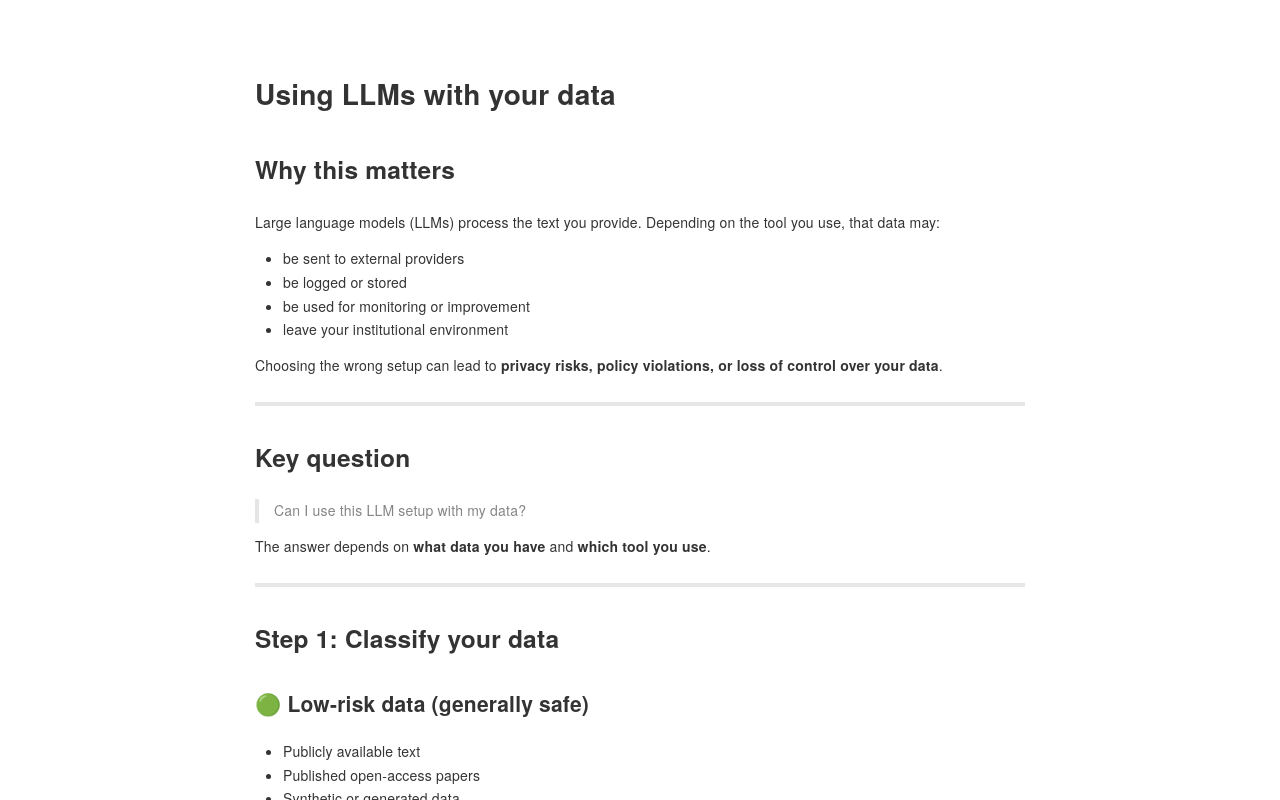

repository: sodascience/soda_llm_infra_guide · page: governance/using-llms-with-data/index.html · generator: mkdocs

# Using LLMs with your data

## Why this matters

Large language models (LLMs) process the text you provide. Depending on the tool you use, that data may:

- be sent to external providers  
- be logged or stored  
- be used for monitoring or improvement  
- leave your institutional environment  

Choosing the wrong setup can lead to **privacy risks, policy violations, or loss of control over your data**.

---

## Key question

> Can I use this LLM setup with my data?

The answer depends on **what data you have** and **which tool you use**.

---

## Step 1: Classify your data

### 🟢 Low-risk data (generally safe)

- Publicly available text  
- Published open-access papers  
- Synthetic or generated data  
- Non-sensitive notes or drafts  

Typically safe to use with any LLM usage mode.

---

### 🟡 Medium-risk data (use caution)

- Internal documents  
- Unpublished research  
- Draft manuscripts  
- Project notes or meeting summaries  

Recommended:
- institutional tools (chat/API)  
- controlled environments (VM/VRE/HPC)  

Avoid:
- pasting into public tools without checking policies  

---

### 🔴 High-risk data (restricted)

- Personal data (e.g., names, emails, identifiable individuals)  
- Sensitive personal data (e.g., health, political views)  
- Confidential or proprietary data  
- Restricted datasets (e.g., administrative data such as CBS data)  

Do NOT use:
- public chat tools  
- public APIs  

Use instead:
- institutional infrastructure  
- secure environments  
- HPC or controlled research platforms  

---

## Step 2 — Understand the tool you are using

### Public chat tools
(e.g., ChatGPT-style interfaces)

- Easy to use  
- Data may leave your institution  
- Limited control  

Use only for low-risk data  

---

### Public APIs
(e.g., OpenAI-style APIs)

- Programmatic access  
- More control than chat tools  
- Still external providers  

Suitable for low- to medium-risk data (if allowed)  

---

### Institutional tools (chat/API)

- Provided or approved by your university or SURF  
- Governed usage and access  
- Often preferred for research  

Suitable for:
- medium-risk data  
- sometimes higher-risk data (depending on setup)  

---

### Remote environments (VMs / VREs)

- More control over environment  
- Data handling depends on provider  
- Can be configured for privacy  

Suitable for:
- medium-risk data  
- some sensitive data (if properly configured)  

---

### HPC / secure environments

- Strict access control  
- Data stays within controlled infrastructure  
- Designed for sensitive or large-scale workloads  

Required for:
- high-risk or restricted data  

---

## Rule of thumb

> If you would not email the data to an external service, do not share it with a public LLM (including APIs).

---

## Common mistakes

- Copy-pasting sensitive data into public chat tools  
- Assuming “research use” automatically allows data sharing  
- Ignoring institutional policies  
- Using APIs without checking where data is processed  
- Forgetting to log or document LLM usage  

---

## Good practices

- Check your institution’s AI or data policy  
- Prefer institutional tools when available  
- Use local or controlled environments for sensitive work  
- Remove or anonymize personal data where possible  
- Keep track of:
  - model used  
  - prompts  
  - parameters  
- Validate outputs against original data  

---

## When in doubt

If you are unsure:

- Contact your research support or IT services  
- Check institutional AI guidance  
- Use a more restrictive setup (e.g., institutional or local)  

---

## Summary

| Data type | Recommended tools |
|----------|-----------------|
| Low-risk | Any (chat, API, local, remote) |
| Medium-risk | Institutional tools, VMs/VREs |
| High-risk | HPC, secure environments only |
